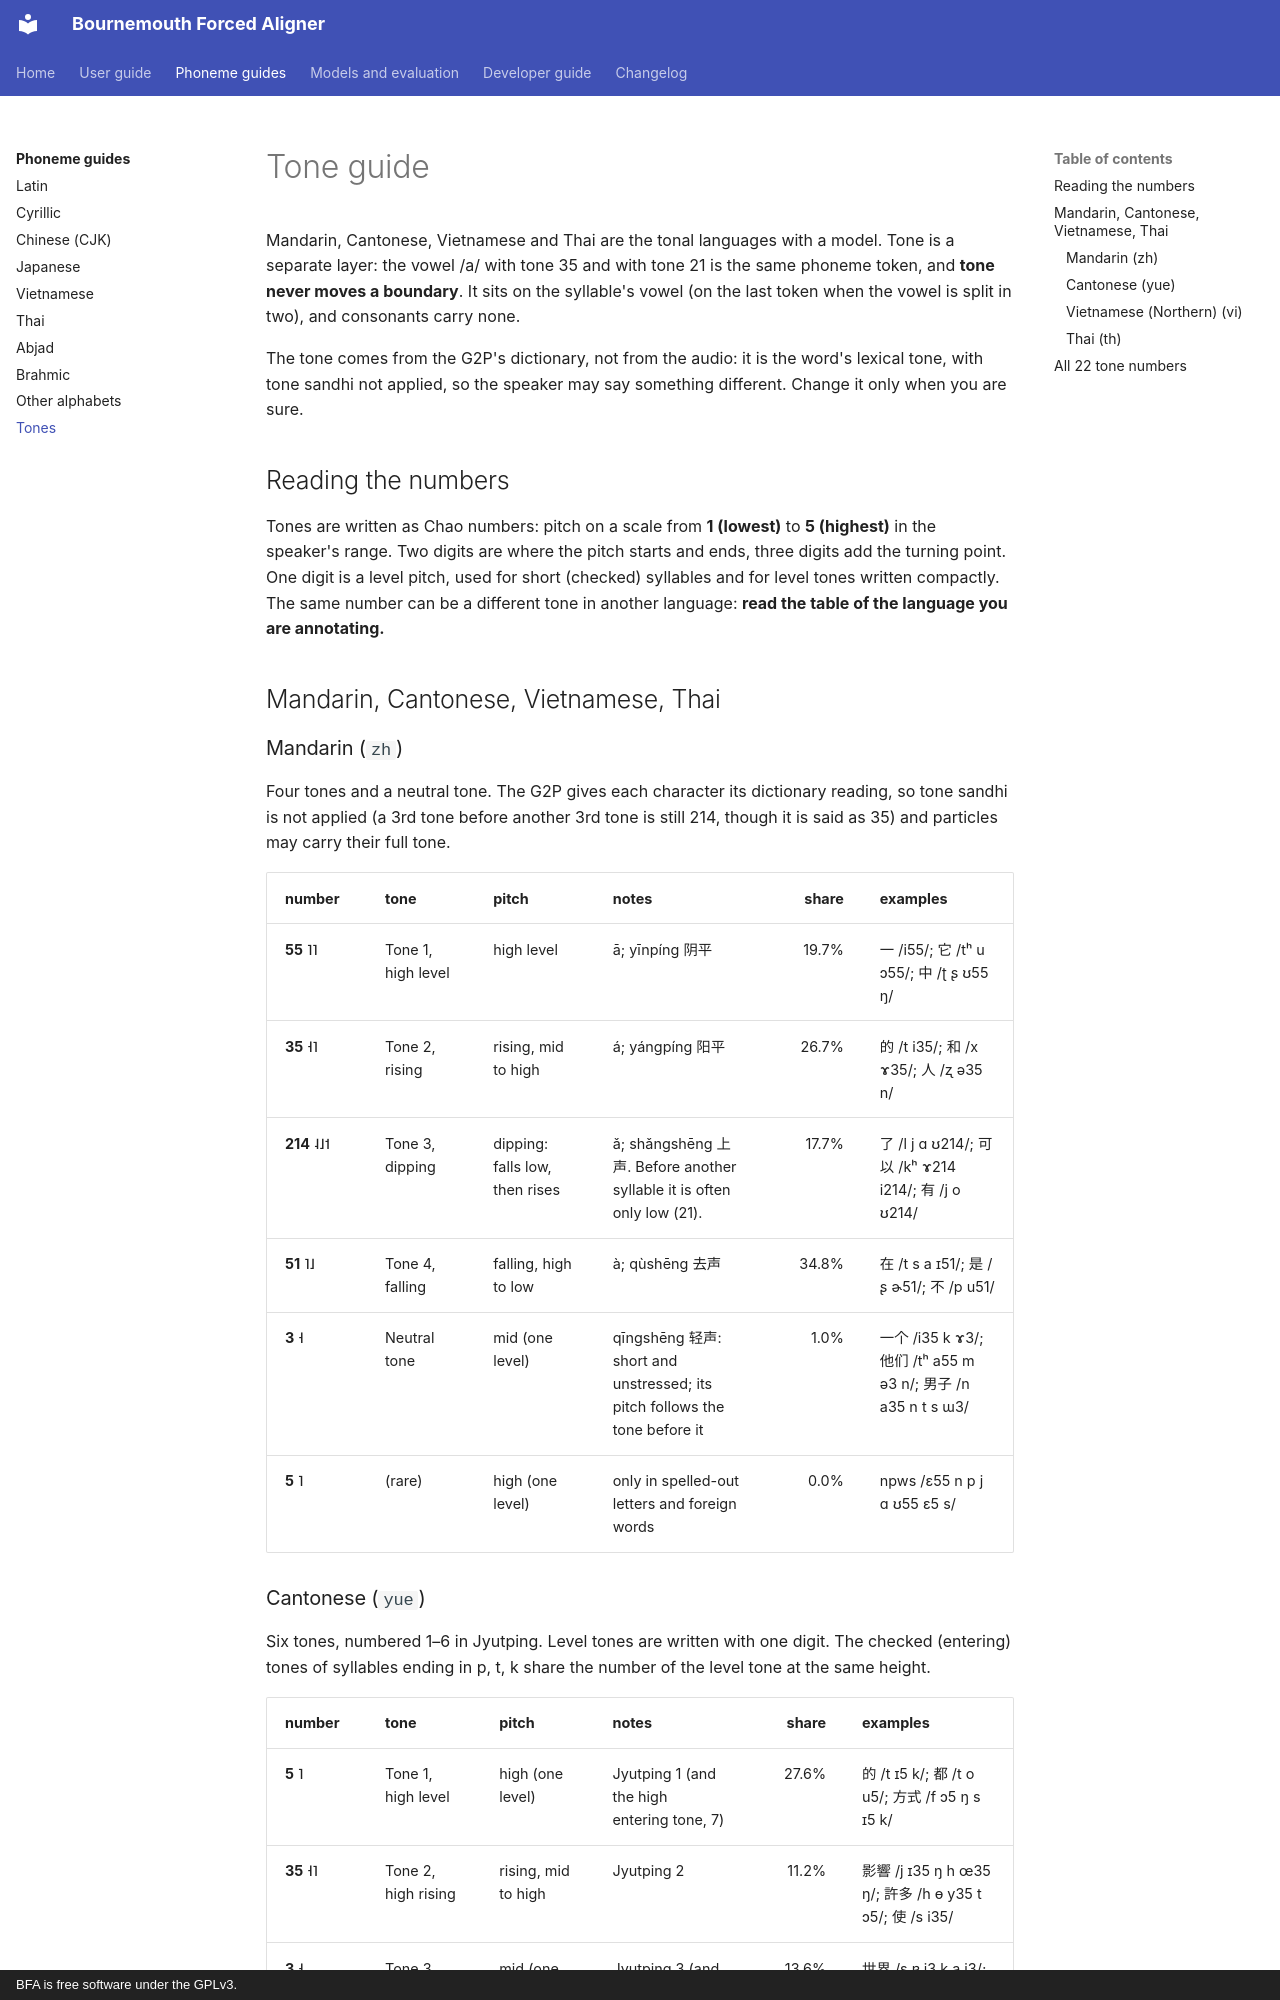

repository: speech-industry/bournemouth-forced-aligner · page: phoneme-guides/tones/index.html · generator: mkdocs · copyright: BFA is free software under the GPLv3.

# Tone guide

<!-- Generated by tools/build_annotation_guides.py. Edit that file, not this one. -->

Mandarin, Cantonese, Vietnamese and Thai are the tonal languages with a model. Tone is a separate layer: the vowel /a/ with tone 35 and with tone 21 is the same phoneme token, and **tone never moves a boundary**. It sits on the syllable's vowel (on the last token when the vowel is split in two), and consonants carry none.

The tone comes from the G2P's dictionary, not from the audio: it is the word's lexical tone, with tone sandhi not applied, so the speaker may say something different. Change it only when you are sure.

## Reading the numbers

Tones are written as Chao numbers: pitch on a scale from **1 (lowest)** to **5 (highest)** in the speaker's range. Two digits are where the pitch starts and ends, three digits add the turning point. One digit is a level pitch, used for short (checked) syllables and for level tones written compactly. The same number can be a different tone in another language: **read the table of the language you are annotating.**

## Mandarin, Cantonese, Vietnamese, Thai

### Mandarin (`zh`)

Four tones and a neutral tone. The G2P gives each character its dictionary reading, so tone sandhi is not applied (a 3rd tone before another 3rd tone is still 214, though it is said as 35) and particles may carry their full tone.

| number | tone | pitch | notes | share | examples |
|---|---|---|---|---:|---|
| **55** ˥˥ | Tone 1, high level | high level | ā; yīnpíng 阴平 | 19.7% | 一 /i55/; 它 /tʰ u ɔ55/; 中 /ʈ ʂ ʊ55 ŋ/ |
| **35** ˧˥ | Tone 2, rising | rising, mid to high | á; yángpíng 阳平 | 26.7% | 的 /t i35/; 和 /x ɤ35/; 人 /ʐ ə35 n/ |
| **214** ˨˩˦ | Tone 3, dipping | dipping: falls low, then rises | ǎ; shǎngshēng 上声. Before another syllable it is often only low (21). | 17.7% | 了 /l j ɑ ʊ214/; 可以 /kʰ ɤ214 i214/; 有 /j o ʊ214/ |
| **51** ˥˩ | Tone 4, falling | falling, high to low | à; qùshēng 去声 | 34.8% | 在 /t s a ɪ51/; 是 /ʂ ɚ51/; 不 /p u51/ |
| **3** ˧ | Neutral tone | mid (one level) | qīngshēng 轻声: short and unstressed; its pitch follows the tone before it | 1.0% | 一个 /i35 k ɤ3/; 他们 /tʰ a55 m ə3 n/; 男子 /n a35 n t s ɯ3/ |
| **5** ˥ | (rare) | high (one level) | only in spelled-out letters and foreign words | 0.0% | npws /ɛ55 n p j ɑ ʊ55 ɛ5 s/ |
